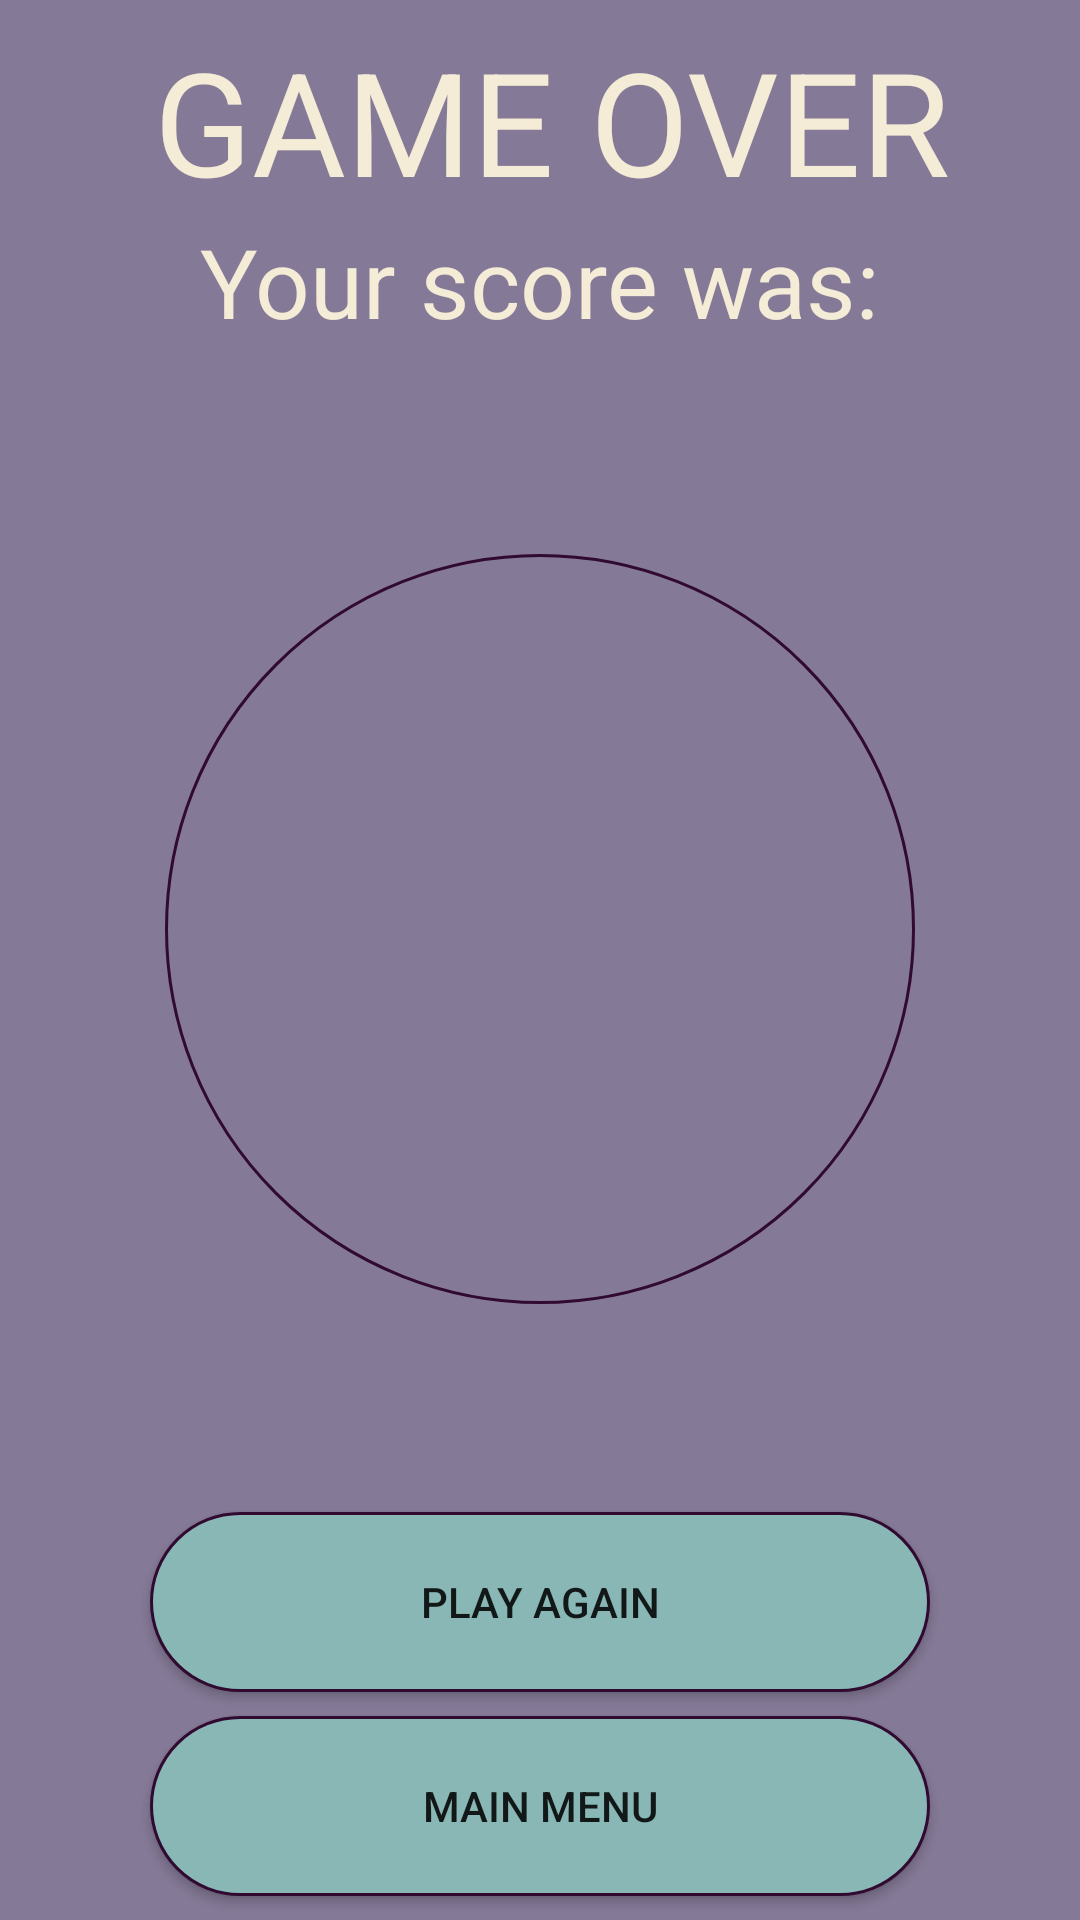

Produce the Android XML layout that renders to this screen, including the resource entries it uses.
<!-- AndroidManifest.xml: application theme AppTheme -->
<!-- res/layout/activity_gameover.xml -->
<?xml version="1.0" encoding="utf-8"?>
<androidx.constraintlayout.widget.ConstraintLayout xmlns:android="http://schemas.android.com/apk/res/android"
    xmlns:app="http://schemas.android.com/apk/res-auto"
    xmlns:tools="http://schemas.android.com/tools"
    android:layout_width="match_parent"
    android:layout_height="match_parent"
    android:background="@color/rhythm"
    tools:context=".GameoverActivity">

    <TextView
        android:layout_width="wrap_content"
        android:layout_height="wrap_content"
        android:text="@string/game_over_title"
        android:textAllCaps="true"
        android:textSize="48sp"
        android:textColor="@color/eggshell"
        android:id="@+id/game_over_header_tv"
        android:layout_marginStart="8dp"
        android:layout_marginLeft="8dp"
        android:layout_marginTop="8dp"
        android:layout_marginBottom="8dp"
        app:layout_constraintEnd_toEndOf="parent"
        app:layout_constraintStart_toStartOf="parent"
        app:layout_constraintTop_toTopOf="parent"/>

    <TextView
        android:layout_width="wrap_content"
        android:layout_height="wrap_content"
        android:id="@+id/your_score_txt"
        android:text="@string/your_score"
        android:textSize="32sp"
        android:textColor="@color/eggshell"
        android:textAllCaps="false"
        app:layout_constraintStart_toStartOf="parent"
        app:layout_constraintEnd_toEndOf="parent"
        app:layout_constraintTop_toBottomOf="@id/game_over_header_tv"/>

    <TextView
        android:layout_width="250dp"
        android:layout_height="250dp"
        android:id="@+id/final_score_txt"
        android:textSize="80sp"
        android:textColor="@color/eggshell"
        android:textAlignment="center"
        android:gravity="center"
        android:background="@drawable/custom_score_txt"
        app:layout_constraintStart_toStartOf="parent"
        app:layout_constraintEnd_toEndOf="parent"
        app:layout_constraintTop_toBottomOf="@id/your_score_txt"
        app:layout_constraintBottom_toTopOf="@id/playAgainBtn"/>


    <Button
        android:id="@+id/playAgainBtn"
        android:layout_width="260dp"
        android:layout_height="60dp"
        android:text="@string/play_again_btn"
        android:background="@drawable/custom_button_main"
        android:layout_marginTop="8dp"
        android:layout_marginBottom="8dp"
        app:layout_constraintBottom_toTopOf="@id/mainMenuBtn"
        app:layout_constraintEnd_toEndOf="parent"
        app:layout_constraintStart_toStartOf="parent" />

    <Button
        android:id="@+id/mainMenuBtn"
        android:layout_width="260dp"
        android:layout_height="60dp"
        android:text="@string/menu_btn"
        android:background="@drawable/custom_button_main"
        android:layout_marginTop="8dp"
        android:layout_marginBottom="8dp"
        app:layout_constraintBottom_toBottomOf="parent"
        app:layout_constraintEnd_toEndOf="parent"
        app:layout_constraintStart_toStartOf="parent" />
</androidx.constraintlayout.widget.ConstraintLayout>
<!-- resources referenced by this layout -->
<resources>
  <color name="eggshell">#f4ecd6</color>
  <color name="rhythm">#847996</color>
  <!-- drawable custom_button_main (drawable) -->
  <?xml version="1.0" encoding="utf-8"?>
  <shape xmlns:android="http://schemas.android.com/apk/res/android" android:shape="rectangle">
      <solid android:color="@color/green_sheen"/>
      <stroke android:color="@color/dark_purple" android:width="1dp"/>
      <corners android:radius="50dp"/>
  </shape>
  <!-- drawable custom_score_txt (drawable) -->
  <?xml version="1.0" encoding="utf-8"?>
  <shape xmlns:android="http://schemas.android.com/apk/res/android"
      android:shape="oval">
      <solid android:color="@color/rhythm"/>
      <size android:height="50dp"
          android:width="50dp"/>
      <stroke android:width="1dp" android:color="@color/dark_purple"/>
  </shape>
  <string name="game_over_title">Game Over</string>
  <string name="menu_btn">Main Menu</string>
  <string name="play_again_btn">Play Again</string>
  <string name="your_score">Your score was: </string>
  <style name="AppTheme" parent="Theme.AppCompat.Light.NoActionBar">
          
          <item name="colorPrimary">@color/rhythm</item>
          <item name="colorPrimaryDark">@color/dark_purple</item>
          <item name="colorAccent">@color/green_sheen</item>
      </style>
  <color name="green_sheen">#88b7b5</color>
  <color name="dark_purple">#310a31</color>
</resources>
